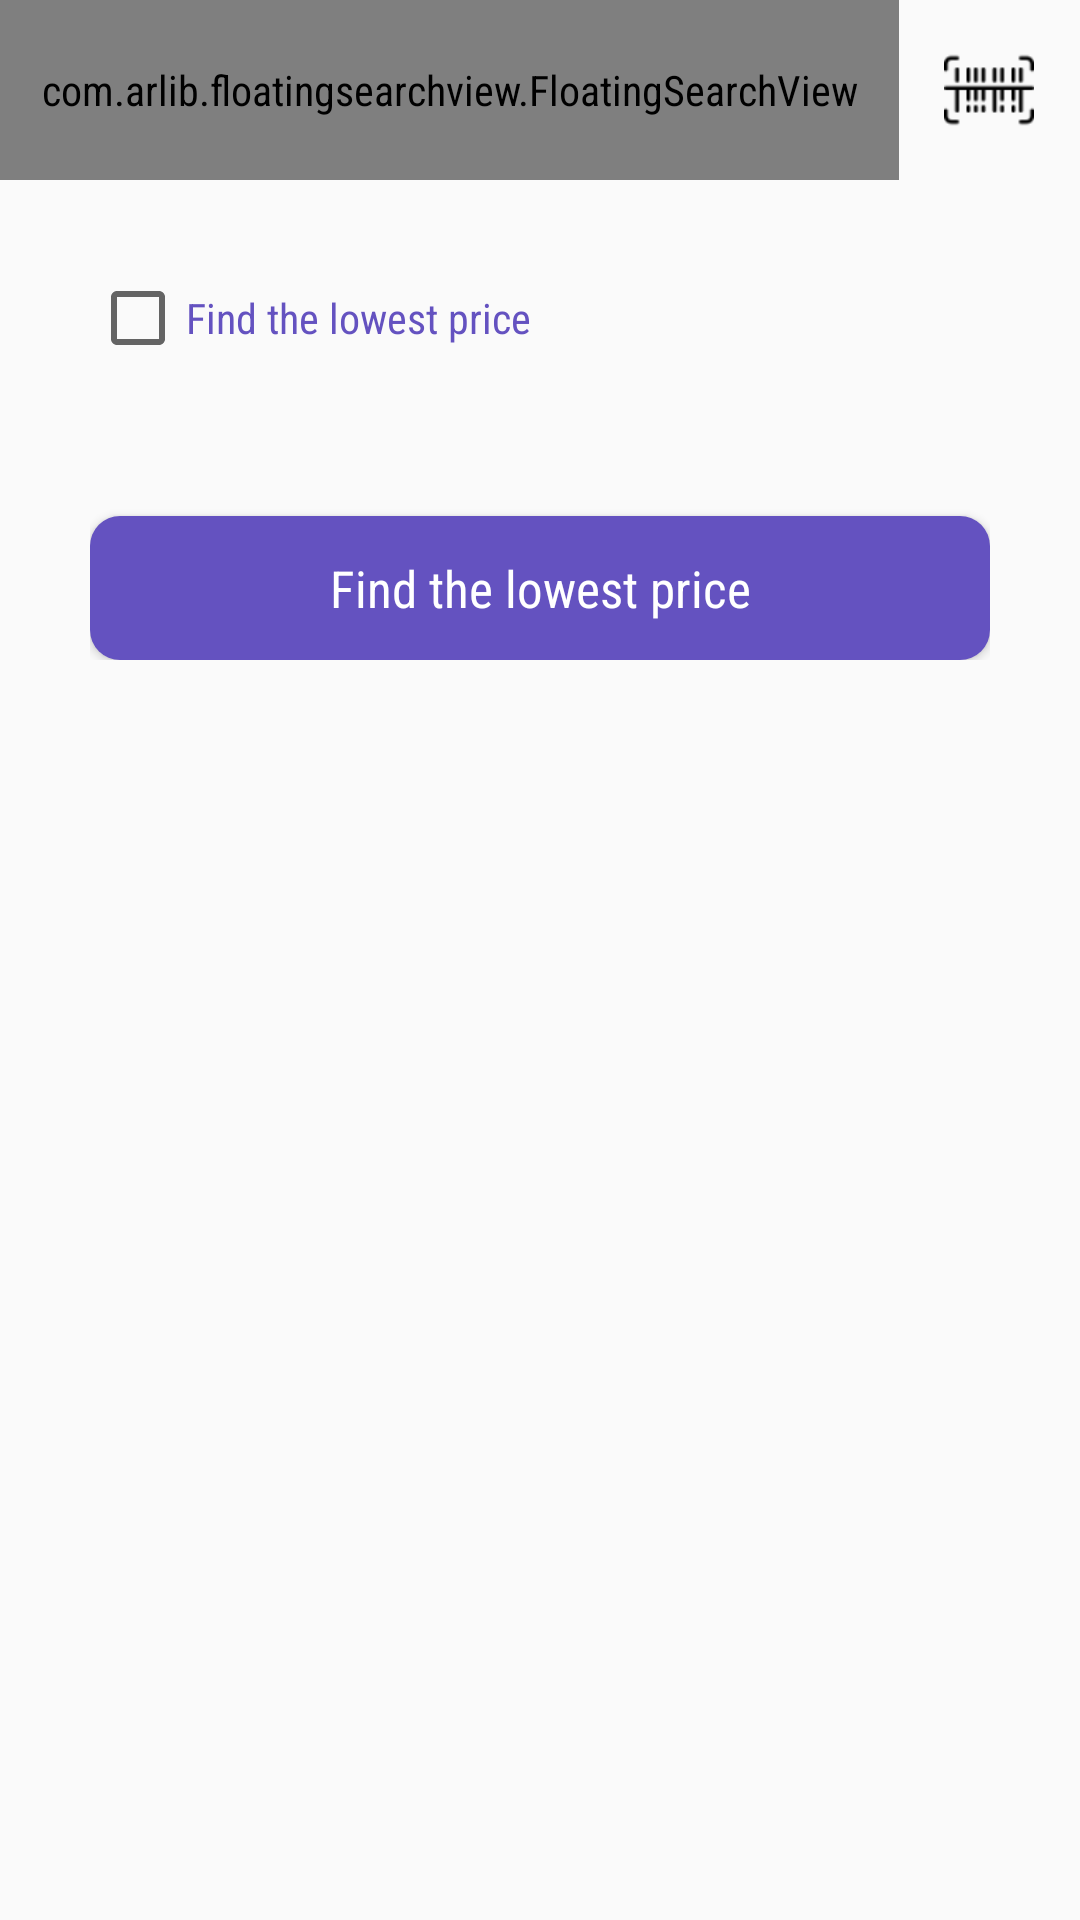

Produce the Android XML layout that renders to this screen, including the resource entries it uses.
<!-- AndroidManifest.xml: application theme AppTheme -->
<!-- res/layout/search_fragment.xml -->
<?xml version="1.0" encoding="utf-8"?>
<ScrollView xmlns:android="http://schemas.android.com/apk/res/android"
    xmlns:app="http://schemas.android.com/apk/res-auto"
    android:layout_width="match_parent"
    android:layout_height="match_parent">

    <LinearLayout
        android:layout_width="match_parent"
        android:layout_height="wrap_content"
        android:orientation="vertical">

        <LinearLayout
            android:layout_width="match_parent"
            android:layout_height="wrap_content"
            android:orientation="horizontal">

            <com.arlib.floatingsearchview.FloatingSearchView
                android:id="@+id/floating_search_view"
                android:layout_width="0dp"
                android:layout_height="60dp"
                android:layout_weight="1"
                app:floatingSearch_backgroundColor="@color/colorPrimary"
                app:floatingSearch_close_search_on_keyboard_dismiss="false"
                app:floatingSearch_dimBackground="false"
                app:floatingSearch_dismissOnOutsideTouch="true"
                app:floatingSearch_hintTextColor="@color/colorWhite"
                app:floatingSearch_leftActionColor="@color/colorWhite"
                app:floatingSearch_leftActionMode="showHamburger"
                app:floatingSearch_menu="@menu/search_menu"
                app:floatingSearch_menuItemIconColor="@color/colorWhite"
                app:floatingSearch_searchHint="Enter Product name"
                app:floatingSearch_searchInputTextSize="8sp"
                app:floatingSearch_showSearchKey="true"
                app:floatingSearch_suggestionRightIconColor="@color/colorWhite"
                app:floatingSearch_suggestionsListAnimDuration="250"
                app:floatingSearch_viewTextColor="@color/colorWhite" />

            <ImageView
                android:id="@+id/iv_barcode_scan"
                android:layout_width="0dp"
                android:layout_height="match_parent"
                android:layout_weight="0.2"
                android:padding="15dp"
                android:src="@drawable/barcode" />
        </LinearLayout>

        <LinearLayout
            android:layout_width="match_parent"
            android:layout_height="match_parent"
            android:orientation="vertical"
            android:padding="@dimen/text_size">

            <CheckBox
                android:id="@+id/checkbox"
                android:layout_width="wrap_content"
                android:layout_height="wrap_content"
                android:visibility="gone"
                android:text="Use My Current Location"
                android:textColor="@color/colorPrimary" />

            <CheckBox
                android:id="@+id/check_lowest"
                android:layout_width="wrap_content"
                android:layout_height="wrap_content"
                android:text="Find the lowest price"
                android:textColor="@color/colorPrimary" />

            <TextView
                android:id="@+id/size"
                android:layout_width="wrap_content"
                android:layout_height="wrap_content"
                android:layout_marginTop="@dimen/text_size"
                android:layout_marginBottom="10dp"
                android:text="Size"
                android:textColor="@color/colorPrimary"
                android:visibility="gone" />


            <LinearLayout
                android:id="@+id/ll_size"
                android:layout_width="match_parent"
                android:layout_height="wrap_content"
                android:background="@drawable/rectangle_borders"

                android:visibility="gone">

                <com.jaredrummler.materialspinner.MaterialSpinner
                    android:id="@+id/spinner_size"
                    android:layout_width="match_parent"
                    android:layout_height="40dp"
                    android:layout_margin="4dp"
                    app:ms_hint="Size" />
            </LinearLayout>


            <TextView
                android:id="@+id/color"
                android:layout_width="wrap_content"
                android:layout_height="wrap_content"

                android:layout_marginTop="@dimen/text_size"
                android:layout_marginBottom="10dp"
                android:text="Color"
                android:textColor="@color/colorPrimary"
                android:visibility="gone" />

            <LinearLayout
                android:id="@+id/ll_color"
                android:layout_width="match_parent"
                android:layout_height="wrap_content"
                android:background="@drawable/rectangle_borders"
                android:visibility="gone">

                <com.jaredrummler.materialspinner.MaterialSpinner
                    android:id="@+id/spinner_color"
                    android:layout_width="match_parent"
                    android:layout_height="40dp"
                    android:layout_margin="4dp"
                    app:ms_hint_color="@color/colorPrimary" />
            </LinearLayout>


            <Button
                android:id="@+id/btn_filter"
                android:layout_width="300dp"
                android:layout_height="wrap_content"
                android:layout_gravity="center_horizontal|bottom"
                android:layout_marginTop="50dp"
                android:background="@drawable/round_button_blue"
                android:text="Find the lowest price"
                android:textAllCaps="false"
                android:textColor="@color/colorWhite"
                android:textSize="17sp" />
        </LinearLayout>
    </LinearLayout>
</ScrollView>
<!-- resources referenced by this layout -->
<resources>
  <color name="colorPrimary">#6452c0</color>
  <color name="colorWhite">#FFFFFF</color>
  <dimen name="text_size">30sp</dimen>
  <!-- drawable barcode: png bitmap (drawable, 1324 bytes) -->
  <!-- drawable rectangle_borders (drawable) -->
  <?xml version="1.0" encoding="utf-8"?>
  <shape xmlns:android="http://schemas.android.com/apk/res/android"
      android:shape="rectangle">
      <corners android:radius="5dp" />
      <gradient
          android:endColor="@color/colorWhite"
          android:startColor="@color/colorWhite" />
      <stroke android:color="@color/colorPrimary" android:width="1dp"
          android:dashWidth="2dp"
          />
  </shape>
  <!-- drawable round_button_blue (drawable) -->
  <?xml version="1.0" encoding="utf-8"?>
  <shape xmlns:android="http://schemas.android.com/apk/res/android"
      android:shape="rectangle">
      <corners android:radius="10dp" />
      <gradient
          android:endColor="@color/colorPrimary"
          android:startColor="@color/colorPrimary" />
  </shape>
  <style name="AppTheme" parent="Theme.AppCompat.Light.DarkActionBar">
          
          <item name="colorPrimary">@color/colorPrimary</item>
          <item name="colorPrimaryDark">@color/colorPrimaryDark</item>
          <item name="colorAccent">@color/colorAccent</item>
          <item name="android:fontFamily">@string/font_family_condensed</item>
  
      </style>
  <color name="colorPrimaryDark">#361fa8</color>
  <color name="colorAccent">#6452c0</color>
  <string name="font_family_condensed">sans-serif-condensed</string>
</resources>
